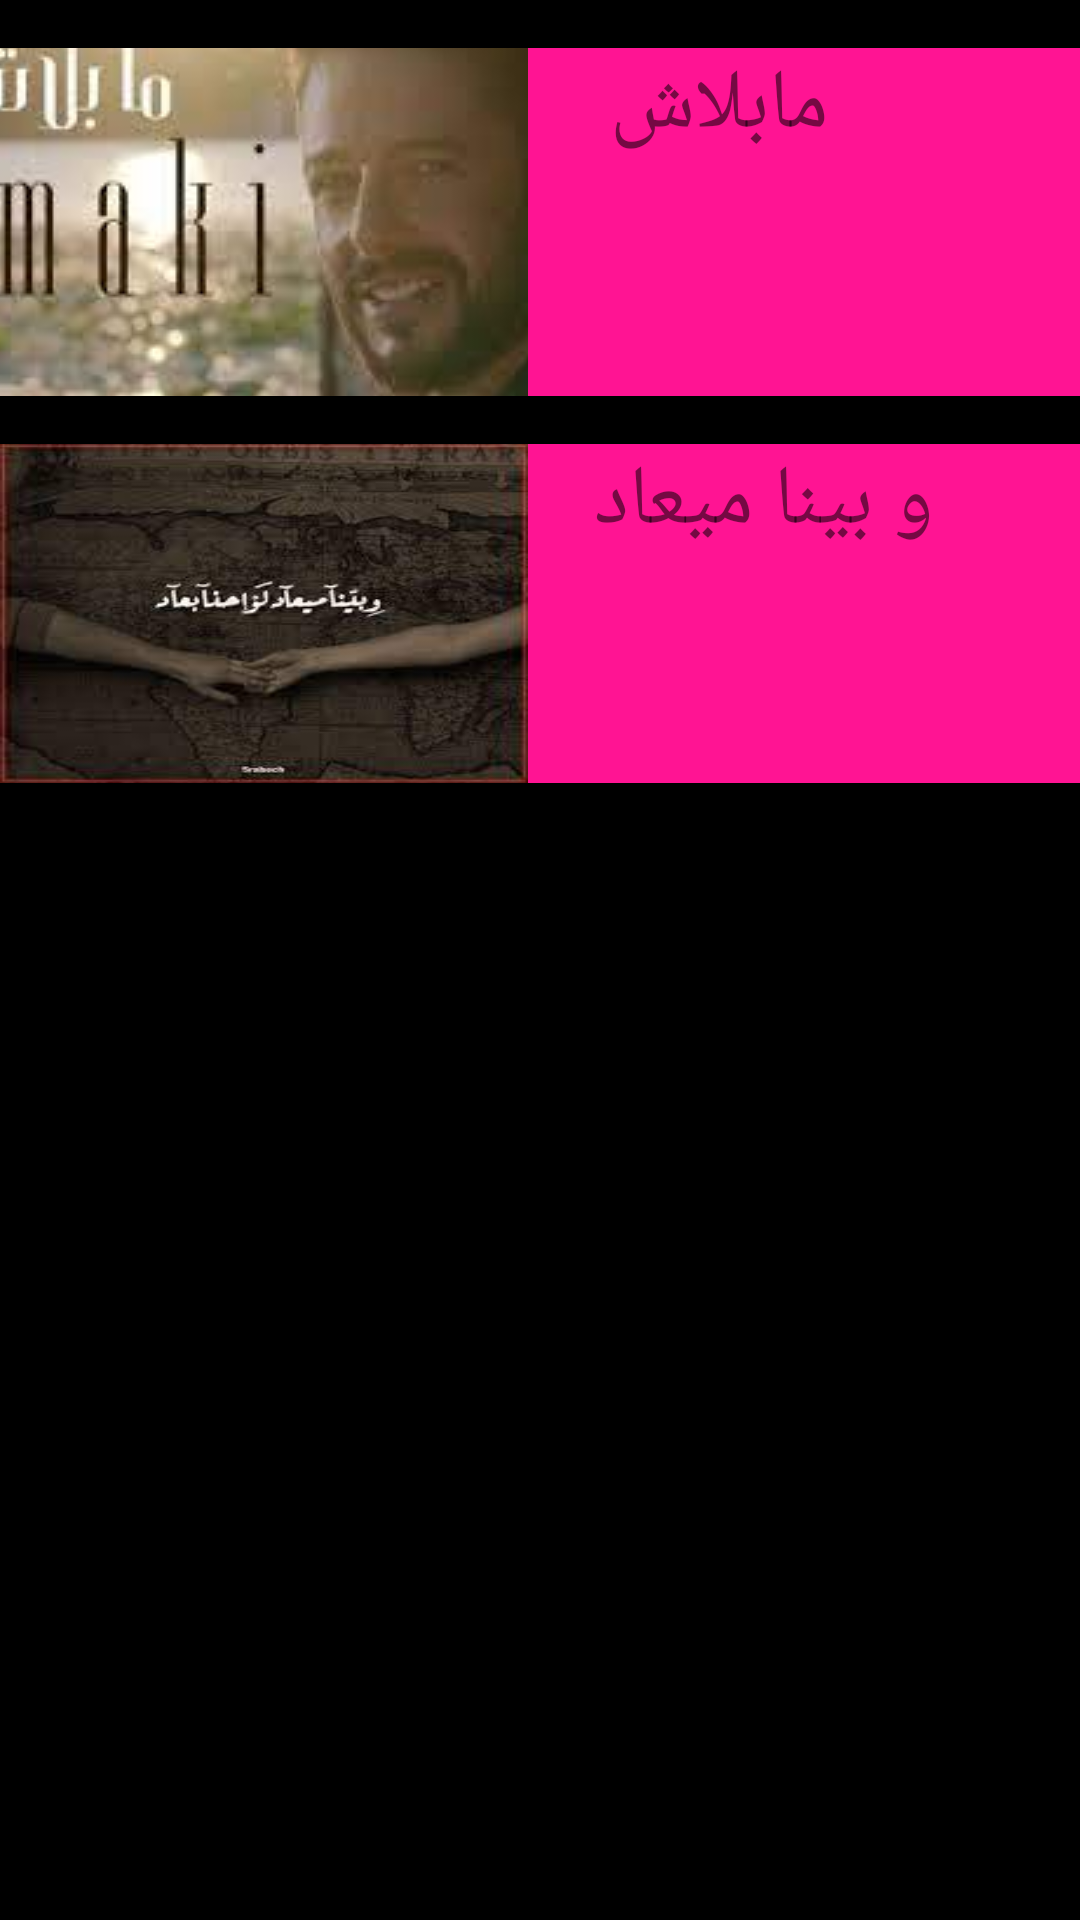

Write the Android layout XML for this screen, with the resource values it uses.
<!-- AndroidManifest.xml: application theme Theme.Esma3nii -->
<!-- res/layout/activity_arabic_sad_songs_list.xml -->
<?xml version="1.0" encoding="utf-8"?>
<androidx.constraintlayout.widget.ConstraintLayout xmlns:android="http://schemas.android.com/apk/res/android"
    xmlns:app="http://schemas.android.com/apk/res-auto"
    xmlns:tools="http://schemas.android.com/tools"
    android:layout_width="match_parent"
    android:layout_height="match_parent"
    android:background="#000000"
    android:textAlignment="center"
    tools:context=".indian_songs">

    <LinearLayout
        android:layout_width="match_parent"
        android:layout_height="match_parent"
        android:orientation="vertical">

        <LinearLayout
            android:id="@+id/linearLayout3"
            android:layout_width="match_parent"
            android:layout_height="116dp"
            android:layout_marginTop="16dp"
            android:layout_marginBottom="8dp"
            android:background="#FF1493"
            android:orientation="horizontal"
            app:layout_constraintBottom_toBottomOf="parent"
            app:layout_constraintEnd_toEndOf="parent"
            app:layout_constraintHorizontal_bias="1.0"
            app:layout_constraintStart_toStartOf="parent"
            app:layout_constraintTop_toBottomOf="@+id/linearLayout5">

            <ImageButton
                android:id="@+id/img2"
                android:layout_width="208dp"
                android:layout_height="match_parent"
                android:layout_weight="1"
                app:srcCompat="@drawable/d62" />

            <TextView
                android:id="@+id/textView8"
                android:layout_width="216dp"
                android:layout_height="match_parent"
                android:layout_weight="1"
                android:text="            مابلاش    "
                android:textSize="28sp" />
        </LinearLayout>

        <LinearLayout
            android:id="@+id/linearLayout5"
            android:layout_width="match_parent"
            android:layout_height="113dp"
            android:layout_marginTop="8dp"
            android:layout_marginBottom="8dp"
            android:background="#FF1493"
            android:orientation="horizontal"
            app:layout_constraintEnd_toEndOf="parent"
            app:layout_constraintStart_toStartOf="parent"
            tools:layout_editor_absoluteY="369dp">

            <ImageButton
                android:id="@+id/img10"
                android:layout_width="208dp"
                android:layout_height="match_parent"
                android:layout_weight="1"
                android:background="@drawable/d61" />


            <TextView
                android:id="@+id/textView16"
                android:layout_width="216dp"
                android:layout_height="match_parent"
                android:layout_weight="1"
                android:text="       و بينا ميعاد"
                android:textSize="28sp" />
        </LinearLayout>

    </LinearLayout>
</androidx.constraintlayout.widget.ConstraintLayout>
<!-- resources referenced by this layout -->
<resources>
  <!-- drawable d61: png bitmap (drawable, 6500 bytes) -->
  <!-- drawable d62: png bitmap (drawable, 6304 bytes) -->
  <style name="Theme.Esma3nii" parent="Theme.MaterialComponents.DayNight.DarkActionBar">
          
          <item name="colorPrimary">@color/purple_500</item>
          <item name="colorPrimaryVariant">@color/purple_700</item>
          <item name="colorOnPrimary">@color/white</item>
          
          <item name="colorSecondary">@color/teal_200</item>
          <item name="colorSecondaryVariant">@color/teal_700</item>
          <item name="colorOnSecondary">@color/black</item>
          
          <item name="android:statusBarColor" tools:targetApi="l">?attr/colorPrimaryVariant</item>
          
      </style>
  <color name="purple_500">#FF1493</color>
  <color name="purple_700">#FF3700B3</color>
  <color name="white">#FFFFFFFF</color>
  <color name="teal_200">#FF03DAC5</color>
  <color name="teal_700">#FF018786</color>
  <color name="black">#FF000000</color>
</resources>
